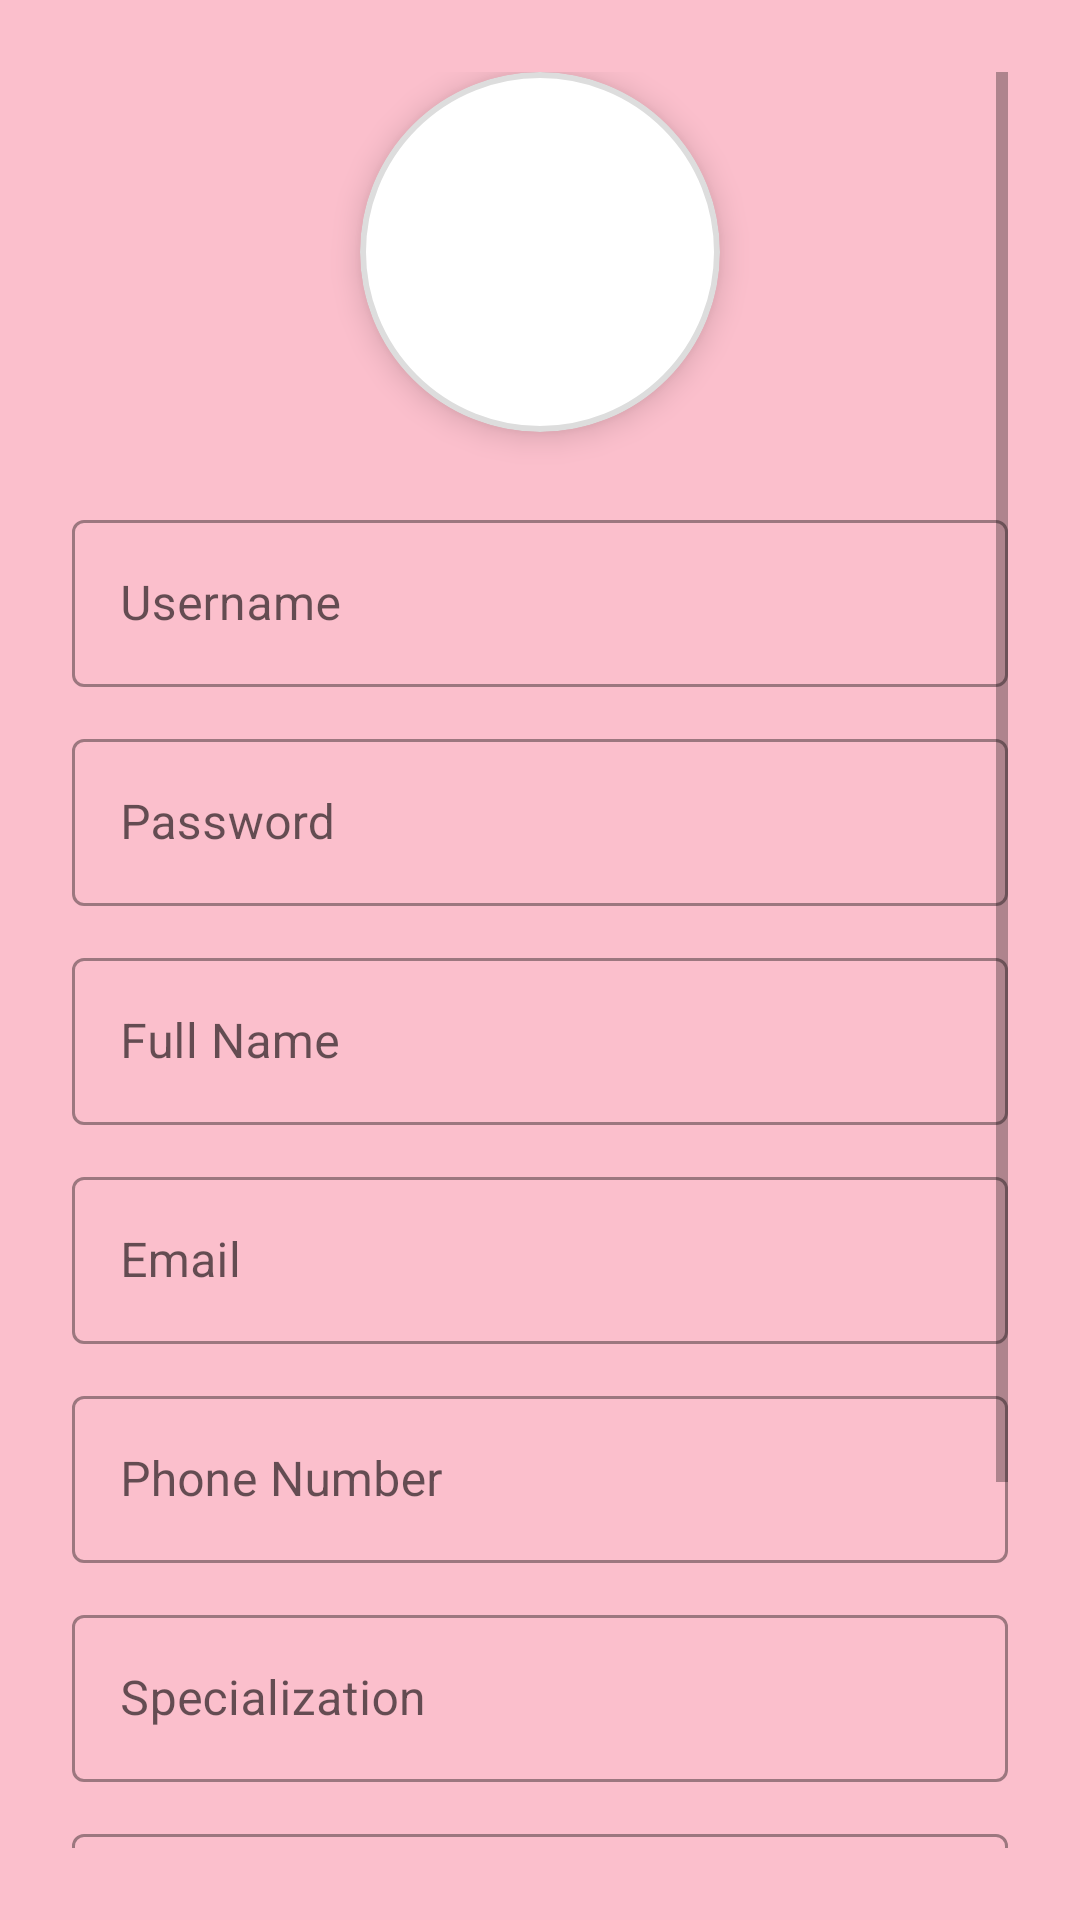

Layout XML and referenced resources for this Android screen:
<!-- AndroidManifest.xml: application theme Theme.Retrofitwrooom -->
<!-- res/layout/fragment_add_doctor.xml -->
<?xml version="1.0" encoding="utf-8"?>
<ScrollView xmlns:android="http://schemas.android.com/apk/res/android"
    xmlns:app="http://schemas.android.com/apk/res-auto"
    android:layout_width="match_parent"
    android:layout_height="match_parent"
    android:background="@color/forheart"
    android:padding="24dp">

    <LinearLayout
        android:layout_width="match_parent"
        android:layout_height="wrap_content"
        android:orientation="vertical"
        android:gravity="center_horizontal">

        
        <FrameLayout
            android:layout_width="120dp"
            android:layout_height="120dp"
            android:layout_marginBottom="24dp"
            android:layout_gravity="center"
            android:background="@drawable/circle2_background"
            android:elevation="6dp"
            android:clipToOutline="true">

            <ImageView
                android:id="@+id/imgDoctor"
                android:layout_width="match_parent"
                android:layout_height="match_parent"
                android:scaleType="centerCrop"
                android:contentDescription="Doctor avatar"
                android:clickable="true"
                android:focusable="true" />
        </FrameLayout>

        
        <com.google.android.material.textfield.TextInputLayout
            style="@style/Widget.MaterialComponents.TextInputLayout.OutlinedBox"
            android:layout_width="match_parent"
            android:layout_height="wrap_content"
            android:layout_marginBottom="12dp"
            android:hint="Username">

            <com.google.android.material.textfield.TextInputEditText
                android:id="@+id/edtUsername"
                android:layout_width="match_parent"
                android:layout_height="wrap_content" />
        </com.google.android.material.textfield.TextInputLayout>

        
        <com.google.android.material.textfield.TextInputLayout
            style="@style/Widget.MaterialComponents.TextInputLayout.OutlinedBox"
            android:layout_width="match_parent"
            android:layout_height="wrap_content"
            android:layout_marginBottom="12dp"
            android:hint="Password">

            <com.google.android.material.textfield.TextInputEditText
                android:id="@+id/edtPassword"
                android:layout_width="match_parent"
                android:layout_height="wrap_content"
                android:inputType="textPassword" />
        </com.google.android.material.textfield.TextInputLayout>

        
        <com.google.android.material.textfield.TextInputLayout
            style="@style/Widget.MaterialComponents.TextInputLayout.OutlinedBox"
            android:layout_width="match_parent"
            android:layout_height="wrap_content"
            android:layout_marginBottom="12dp"
            android:hint="Full Name">

            <com.google.android.material.textfield.TextInputEditText
                android:id="@+id/edtFullName"
                android:layout_width="match_parent"
                android:layout_height="wrap_content" />
        </com.google.android.material.textfield.TextInputLayout>

        
        <com.google.android.material.textfield.TextInputLayout
            style="@style/Widget.MaterialComponents.TextInputLayout.OutlinedBox"
            android:layout_width="match_parent"
            android:layout_height="wrap_content"
            android:layout_marginBottom="12dp"
            android:hint="Email">

            <com.google.android.material.textfield.TextInputEditText
                android:id="@+id/edtEmail"
                android:layout_width="match_parent"
                android:layout_height="wrap_content"
                android:inputType="textEmailAddress" />
        </com.google.android.material.textfield.TextInputLayout>

        
        <com.google.android.material.textfield.TextInputLayout
            style="@style/Widget.MaterialComponents.TextInputLayout.OutlinedBox"
            android:layout_width="match_parent"
            android:layout_height="wrap_content"
            android:layout_marginBottom="12dp"
            android:hint="Phone Number">

            <com.google.android.material.textfield.TextInputEditText
                android:id="@+id/edtPhone"
                android:layout_width="match_parent"
                android:layout_height="wrap_content"
                android:inputType="phone" />
        </com.google.android.material.textfield.TextInputLayout>

        
        <com.google.android.material.textfield.TextInputLayout
            style="@style/Widget.MaterialComponents.TextInputLayout.OutlinedBox"
            android:layout_width="match_parent"
            android:layout_height="wrap_content"
            android:layout_marginBottom="12dp"
            android:hint="Specialization">

            <com.google.android.material.textfield.TextInputEditText
                android:id="@+id/edtSpecialization"
                android:layout_width="match_parent"
                android:layout_height="wrap_content" />
        </com.google.android.material.textfield.TextInputLayout>

        
        <com.google.android.material.textfield.TextInputLayout
            style="@style/Widget.MaterialComponents.TextInputLayout.OutlinedBox"
            android:layout_width="match_parent"
            android:layout_height="wrap_content"
            android:layout_marginBottom="12dp"
            android:hint="Role">

            <com.google.android.material.textfield.TextInputEditText
                android:id="@+id/edtRole"
                android:layout_width="match_parent"
                android:layout_height="wrap_content" />
        </com.google.android.material.textfield.TextInputLayout>

        
        <TextView
            android:layout_width="match_parent"
            android:layout_height="wrap_content"
            android:text="Select Department"
            android:textStyle="bold"
            android:textSize="14sp"
            android:layout_marginTop="8dp"
            android:layout_marginBottom="4dp" />

        <Spinner
            android:id="@+id/spinnerDepartment"
            android:layout_width="match_parent"
            android:layout_height="wrap_content"
            android:layout_marginBottom="16dp" />

        
        <com.google.android.material.button.MaterialButton
            android:id="@+id/btnAddDoctor"
            android:layout_width="match_parent"
            android:layout_height="wrap_content"
            android:text="Add Doctor"
            android:textAllCaps="false"
            style="@style/Widget.MaterialComponents.Button"
            android:backgroundTint="?attr/colorPrimary"
            android:textColor="@android:color/white"
            android:layout_marginTop="8dp" />
    </LinearLayout>
</ScrollView>
<!-- resources referenced by this layout -->
<resources>
  <color name="forheart">#FBBFCC</color>
  <!-- drawable circle2_background (drawable) -->
  <shape xmlns:android="http://schemas.android.com/apk/res/android"
      android:shape="oval">
      <solid android:color="#FFFFFF" />
      <stroke android:width="2dp" android:color="#DDDDDD" />
  </shape>
  <style name="Theme.Retrofitwrooom" parent="Base.Theme.Retrofitwrooom" />
  <style name="Base.Theme.Retrofitwrooom" parent="Theme.MaterialComponents.DayNight.NoActionBar">
          
          <item name="colorPrimary">@color/pink</item>
          <item name="colorPrimaryVariant">@color/pink</item>
          <item name="colorOnPrimary">@color/white</item>
  
          
          <item name="colorSecondary">@color/pink</item>
          <item name="colorSecondaryVariant">@color/pink</item>
          <item name="colorOnSecondary">@color/black</item>
  
          
          <item name="android:statusBarColor">?attr/colorPrimaryVariant</item>
      </style>
  <color name="pink">#F88379</color>
  <color name="white">#FFFFFFFF</color>
  <color name="black">#FF000000</color>
</resources>
